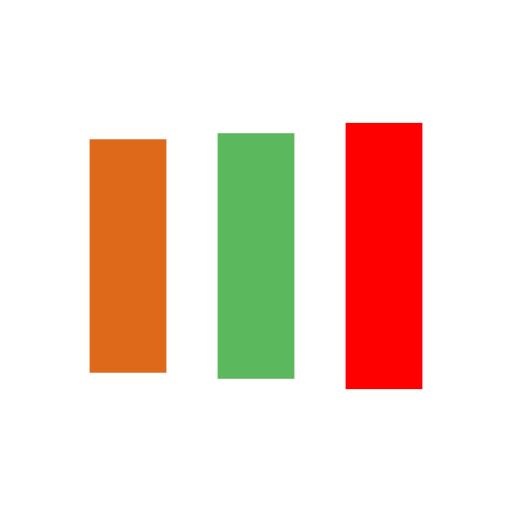
t = 0.00 s
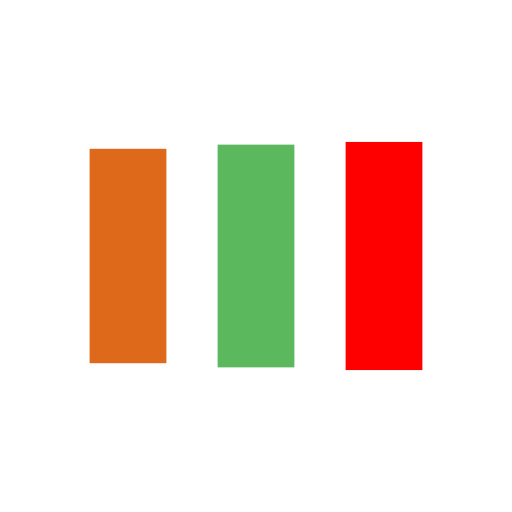
t = 0.13 s
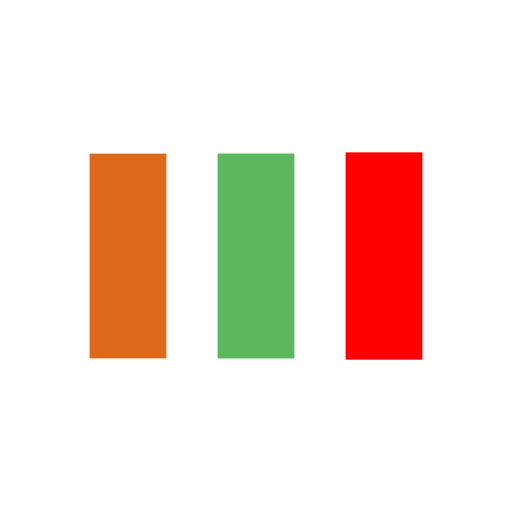
t = 0.38 s
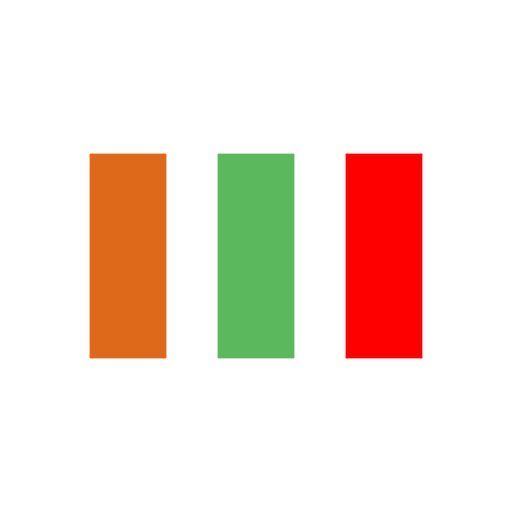
t = 0.50 s
t = 0.63 s: frame unchanged from t = 0.50 s, image omitted
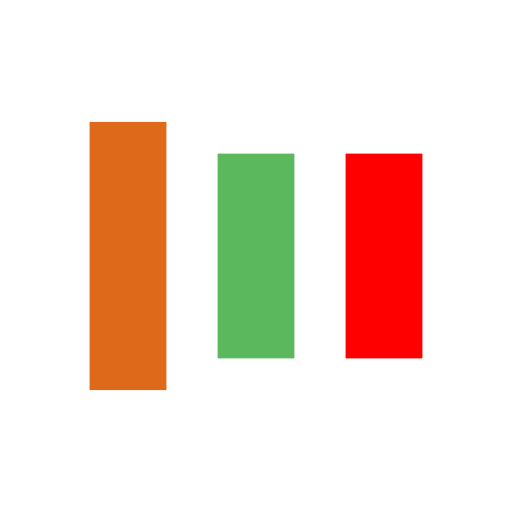
t = 0.88 s

The animated SVG that drew these frames (rendered in a browser with its animation timeline set to each time). Animation: 6 SMIL elements (animate=6); one cycle of 1.00 s, repeats indefinitely.

<svg width="22px"  height="22px"  xmlns="http://www.w3.org/2000/svg" viewBox="0 0 100 100" preserveAspectRatio="xMidYMid" class="lds-facebook">
    <rect ng-attr-x="{{config.x1}}" ng-attr-y="{{config.y}}" ng-attr-width="{{config.width}}" ng-attr-height="{{config.height}}" ng-attr-fill="{{config.c1}}" x="17.5" y="30" width="15" height="40" fill="#DF691A">
      <animate attributeName="y" calcMode="spline" values="18;30;30" keyTimes="0;0.5;1" dur="1" keySplines="0 0.5 0.5 1;0 0.5 0.5 1" begin="-0.2s" repeatCount="indefinite"></animate>
      <animate attributeName="height" calcMode="spline" values="64;40;40" keyTimes="0;0.5;1" dur="1" keySplines="0 0.5 0.5 1;0 0.5 0.5 1" begin="-0.2s" repeatCount="indefinite"></animate>
    </rect>
    <rect ng-attr-x="{{config.x2}}" ng-attr-y="{{config.y}}" ng-attr-width="{{config.width}}" ng-attr-height="{{config.height}}" ng-attr-fill="{{config.c2}}" x="42.5" y="30" width="15" height="40" fill="#5CB85C">
      <animate attributeName="y" calcMode="spline" values="20.999999999999996;30;30" keyTimes="0;0.5;1" dur="1" keySplines="0 0.5 0.5 1;0 0.5 0.5 1" begin="-0.1s" repeatCount="indefinite"></animate>
      <animate attributeName="height" calcMode="spline" values="58.00000000000001;40;40" keyTimes="0;0.5;1" dur="1" keySplines="0 0.5 0.5 1;0 0.5 0.5 1" begin="-0.1s" repeatCount="indefinite"></animate>
    </rect>
    <rect ng-attr-x="{{config.x3}}" ng-attr-y="{{config.y}}" ng-attr-width="{{config.width}}" ng-attr-height="{{config.height}}" ng-attr-fill="{{config.c3}}" x="67.5" y="30" width="15" height="40" fill="#FF0000">
      <animate attributeName="y" calcMode="spline" values="24;30;30" keyTimes="0;0.5;1" dur="1" keySplines="0 0.5 0.5 1;0 0.5 0.5 1" begin="0s" repeatCount="indefinite"></animate>
      <animate attributeName="height" calcMode="spline" values="52;40;40" keyTimes="0;0.5;1" dur="1" keySplines="0 0.5 0.5 1;0 0.5 0.5 1" begin="0s" repeatCount="indefinite"></animate>
    </rect>
  </svg>